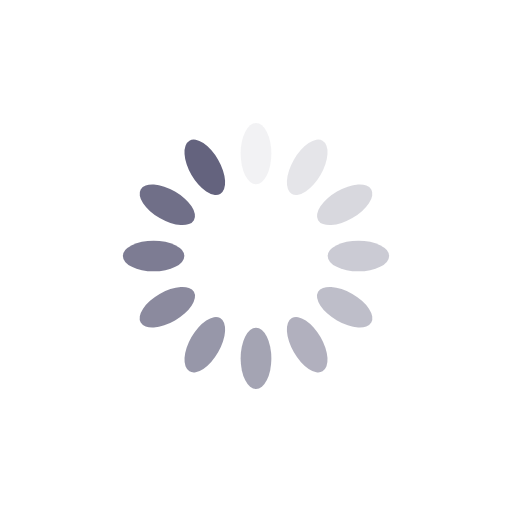
t = 0.00 s
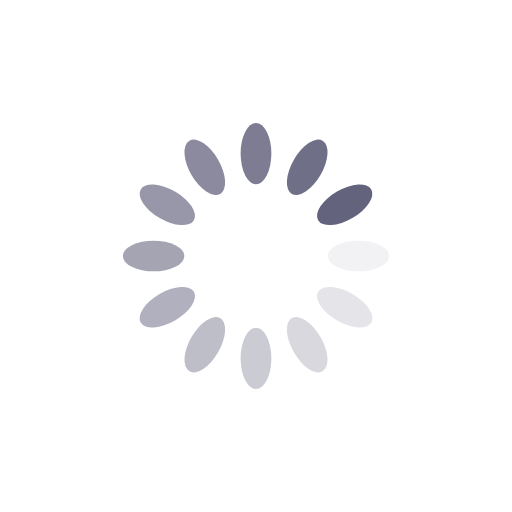
t = 0.25 s
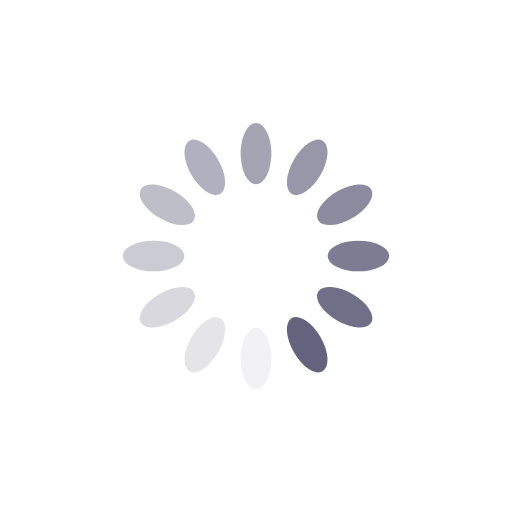
t = 0.50 s
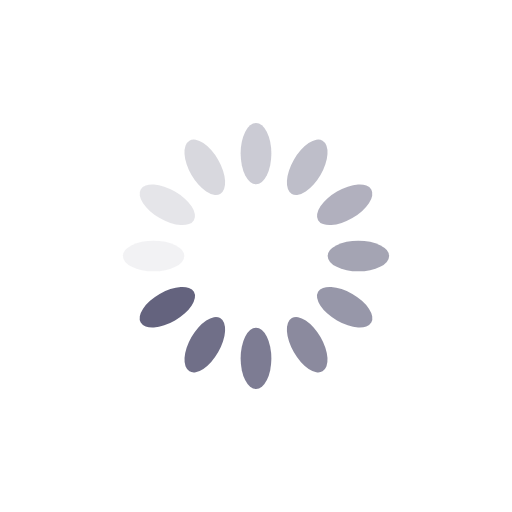
t = 0.75 s

The animated SVG that drew these frames (rendered in a browser with its animation timeline set to each time). Animation: 12 SMIL elements (animate=12); one cycle of 1.00 s, repeats indefinitely.

<svg xmlns="http://www.w3.org/2000/svg" viewBox="0 0 100 100" preserveAspectRatio="xMidYMid" width="200" height="200" style="shape-rendering: auto; display: block; background: transparent;" xmlns:xlink="http://www.w3.org/1999/xlink"><g><g transform="rotate(0 50 50)">
  <rect fill="#64637e" height="12" width="6" ry="6" rx="3" y="24" x="47">
    <animate repeatCount="indefinite" begin="-0.9166666666666666s" dur="1s" keyTimes="0;1" values="1;0" attributeName="opacity"></animate>
  </rect>
</g><g transform="rotate(30 50 50)">
  <rect fill="#64637e" height="12" width="6" ry="6" rx="3" y="24" x="47">
    <animate repeatCount="indefinite" begin="-0.8333333333333334s" dur="1s" keyTimes="0;1" values="1;0" attributeName="opacity"></animate>
  </rect>
</g><g transform="rotate(60 50 50)">
  <rect fill="#64637e" height="12" width="6" ry="6" rx="3" y="24" x="47">
    <animate repeatCount="indefinite" begin="-0.75s" dur="1s" keyTimes="0;1" values="1;0" attributeName="opacity"></animate>
  </rect>
</g><g transform="rotate(90 50 50)">
  <rect fill="#64637e" height="12" width="6" ry="6" rx="3" y="24" x="47">
    <animate repeatCount="indefinite" begin="-0.6666666666666666s" dur="1s" keyTimes="0;1" values="1;0" attributeName="opacity"></animate>
  </rect>
</g><g transform="rotate(120 50 50)">
  <rect fill="#64637e" height="12" width="6" ry="6" rx="3" y="24" x="47">
    <animate repeatCount="indefinite" begin="-0.5833333333333334s" dur="1s" keyTimes="0;1" values="1;0" attributeName="opacity"></animate>
  </rect>
</g><g transform="rotate(150 50 50)">
  <rect fill="#64637e" height="12" width="6" ry="6" rx="3" y="24" x="47">
    <animate repeatCount="indefinite" begin="-0.5s" dur="1s" keyTimes="0;1" values="1;0" attributeName="opacity"></animate>
  </rect>
</g><g transform="rotate(180 50 50)">
  <rect fill="#64637e" height="12" width="6" ry="6" rx="3" y="24" x="47">
    <animate repeatCount="indefinite" begin="-0.4166666666666667s" dur="1s" keyTimes="0;1" values="1;0" attributeName="opacity"></animate>
  </rect>
</g><g transform="rotate(210 50 50)">
  <rect fill="#64637e" height="12" width="6" ry="6" rx="3" y="24" x="47">
    <animate repeatCount="indefinite" begin="-0.3333333333333333s" dur="1s" keyTimes="0;1" values="1;0" attributeName="opacity"></animate>
  </rect>
</g><g transform="rotate(240 50 50)">
  <rect fill="#64637e" height="12" width="6" ry="6" rx="3" y="24" x="47">
    <animate repeatCount="indefinite" begin="-0.25s" dur="1s" keyTimes="0;1" values="1;0" attributeName="opacity"></animate>
  </rect>
</g><g transform="rotate(270 50 50)">
  <rect fill="#64637e" height="12" width="6" ry="6" rx="3" y="24" x="47">
    <animate repeatCount="indefinite" begin="-0.16666666666666666s" dur="1s" keyTimes="0;1" values="1;0" attributeName="opacity"></animate>
  </rect>
</g><g transform="rotate(300 50 50)">
  <rect fill="#64637e" height="12" width="6" ry="6" rx="3" y="24" x="47">
    <animate repeatCount="indefinite" begin="-0.08333333333333333s" dur="1s" keyTimes="0;1" values="1;0" attributeName="opacity"></animate>
  </rect>
</g><g transform="rotate(330 50 50)">
  <rect fill="#64637e" height="12" width="6" ry="6" rx="3" y="24" x="47">
    <animate repeatCount="indefinite" begin="0s" dur="1s" keyTimes="0;1" values="1;0" attributeName="opacity"></animate>
  </rect>
</g><g></g></g><!-- [ldio] generated by https://loading.io --></svg>
